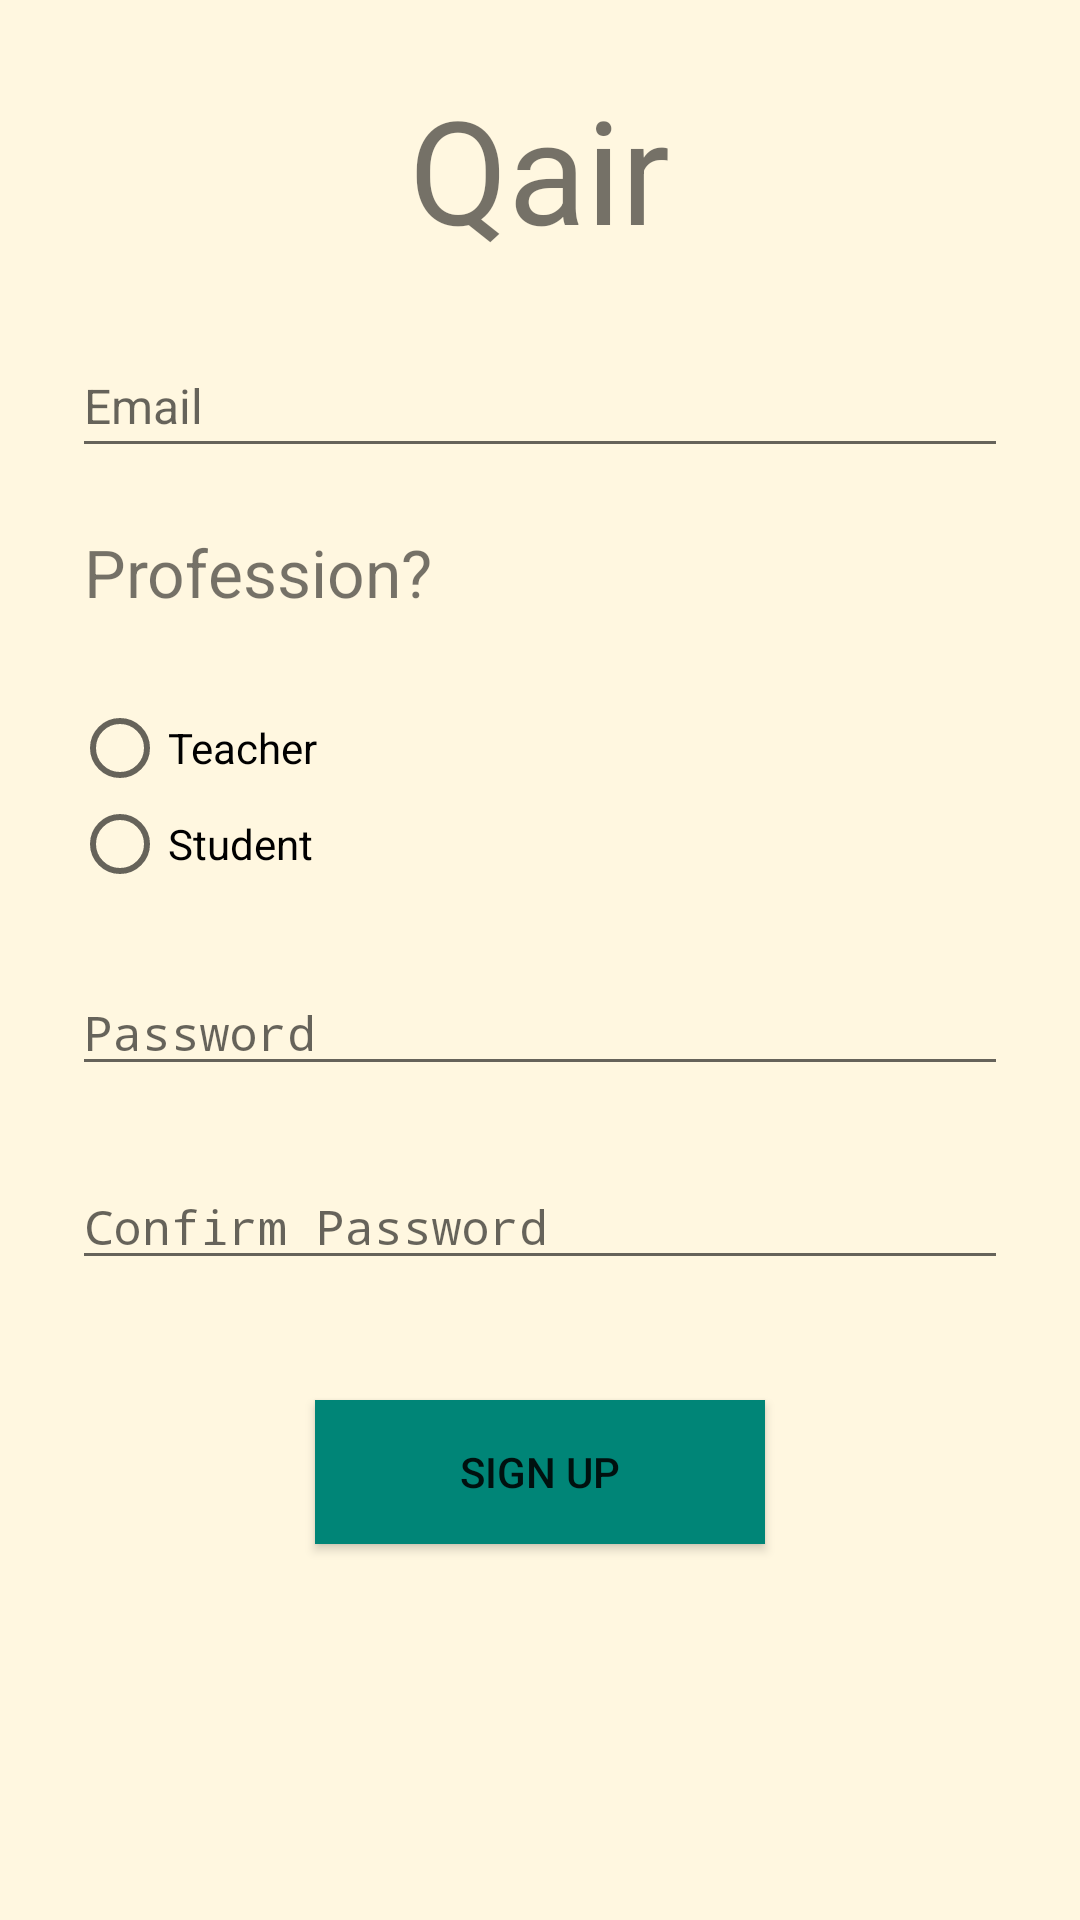

This screen was rendered from an Android layout file. Write that file and the resources it references.
<!-- AndroidManifest.xml: application theme AppTheme -->
<!-- res/layout/activity_sign_up.xml -->
<?xml version="1.0" encoding="utf-8"?>
<LinearLayout xmlns:android="http://schemas.android.com/apk/res/android"
    xmlns:app="http://schemas.android.com/apk/res-auto"
    xmlns:tools="http://schemas.android.com/tools"
    android:layout_width="match_parent"
    android:layout_height="match_parent"
    android:background="@color/kathali"
    android:orientation="vertical"
    android:layout_gravity="center"
    android:padding="16dp">

    <TextView
        android:layout_width="wrap_content"
        android:layout_height="wrap_content"
        android:layout_margin="8dp"
        android:text="@string/app_name"
        android:textSize="48sp"
        android:layout_gravity="center"
        android:paddingBottom="10dp"
        />

    <EditText
        android:id="@+id/user_email"
        android:layout_width="match_parent"
        android:layout_height="wrap_content"
        android:layout_margin="8dp"
        android:hint="@string/user_name"
        android:textSize="16sp"
        android:paddingBottom="10dp"/>

    <TextView
        android:layout_width="fill_parent"
        android:layout_height="wrap_content"
        android:layout_margin="12dp"
        android:text="@string/you_re_profession"
        android:textSize="22sp"
        android:paddingBottom="8dp"/>

    <RadioGroup
        android:id="@+id/occupationid"
        android:layout_width="match_parent"
        android:layout_height="wrap_content"
        android:layout_marginBottom="8dp"
        android:layout_margin="8dp">

        <RadioButton
            android:id="@+id/Teacher_option"
            android:layout_width="wrap_content"
            android:layout_height="wrap_content"
            android:text="@string/teacher" />

        <RadioButton
            android:id="@+id/Student_option"
            android:layout_width="wrap_content"
            android:layout_height="wrap_content"
            android:text="@string/student" />
    </RadioGroup>

    <EditText
        android:id="@+id/user_password"
        android:layout_width="match_parent"
        android:layout_height="wrap_content"
        android:hint="@string/password"
        android:textSize="16sp"
        android:inputType="textPassword"
        android:paddingTop="20dp"
        android:layout_margin="8dp"/>


    <EditText
        android:id="@+id/user_confirm_password"
        android:layout_width="match_parent"
        android:layout_height="wrap_content"
        android:hint="@string/confirm_password"
        android:textSize="16sp"
        android:inputType="textPassword"
        android:layout_margin="8dp"
        android:paddingTop="20dp" />

    <Button
        android:id="@+id/sign_up"
        android:layout_width="150dp"
        android:layout_height="wrap_content"
        android:layout_gravity="center"
        android:layout_marginTop="32dp"
        android:background="@color/colorPrimary"
        android:padding="8dp"
        android:text="@string/sign_up" />
</LinearLayout>
<!-- resources referenced by this layout -->
<resources>
  <color name="colorPrimary">#008577</color>
  <color name="kathali">#fff7e0</color>
  <string name="app_name">Qair</string>
  <string name="confirm_password">Confirm Password</string>
  <string name="password">Password</string>
  <string name="sign_up">Sign Up</string>
  <string name="student">Student</string>
  <string name="teacher">Teacher</string>
  <string name="user_name">Email</string>
  <string name="you_re_profession">Profession?</string>
  <style name="AppTheme" parent="android:Theme.Material.Light.DarkActionBar">
          
      </style>
</resources>
